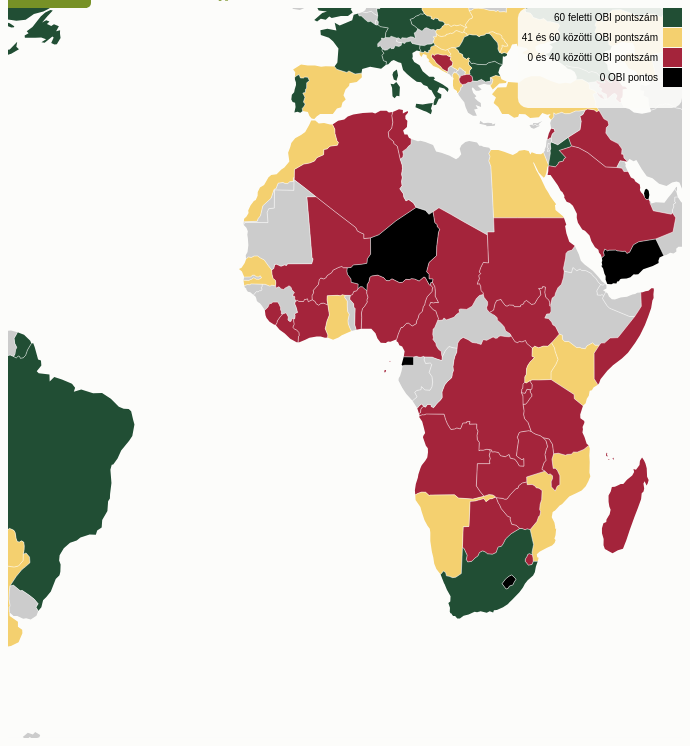
D3 v4 page, settled after 480 driven frames (8 s of simulated time); the page loaded 4 data file(s).


//var parseDate = d3.time.format("%Y-%m-%d").parse,
//    formatDate = d3.time.format("%x");
var numberFormat = d3.format(",.0f");
var pageWidth = window.innerWidth || document.documentElement.clientWidth || document.body.clientWidth;
var pageHeight = window.innerHeight || document.documentElement.clientHeight || document.body.clientHeight;
	
var width = pageWidth -350,
    height = pageHeight * 0.95, 
    active = d3.select(null);

d3.select("#obimap")
    .style("height", function(x) {return height + "px"})
    .style("width", function(x) {return width + "px"});

var projection = d3.geoNaturalEarth1()
    .scale(400)
    .translate([width / 2, height / 2])
    .precision(.1);
//var color = d3.scale.linear()
//    .domain([new Date(1900, 0, 1), new Date(2000, 0, 1)])
//    .range(["purple", "orange"])
//    .clamp(true)
//    .interpolate(d3.interpolateHcl);
//var zoom = d3.zoom()
//    .translate(projection.translate())
//    .scale(projection.scale())
//    .scaleExtent([height, 8 * height])
//    .on("zoom", zoomed);

var colors = d3.scaleThreshold()
    .range(["black", "#a4243b", "#f4d06f", "#214e34"]) //315113; 9d080c; ffbb02
    .domain([0.5, 40.5, 60.5]);
var zbase = d3.scaleOrdinal().range(["#214e34", "#f4d06f", "#a4243b", "black"]);

var colorcomp = d3.scaleThreshold()
    .range(["#ccc", "#a4243b", "#EA8231", "#f4d06f", "#5D9462", "#214e34"]) //315113; 9d080c; ffbb02
    .domain([-150, -15, -5, 5, 15]);
var zcomp = d3.scaleOrdinal().range(["#a4243b", "#EA8231", "#f4d06f", "#5D9462", "#214e34"].reverse());
	
var path = d3.geoPath()
    .projection(projection);

var svg = d3.select("#main").select("#obimap").append("svg")
    .attr("width", width)
    .attr("height", height);
svg.append("rect")
    .attr("class", "background")
    .attr("width", width)
    .attr("height", height);
    //.on("click", reset);

var g = svg.append("g")
    .style("stroke-width", "0.5px");

var tooltip = d3.select("#obimap")
          .append("div")
            .attr("class", "tooltip")
            .style("opacity", 0);

var ssv = d3.dsvFormat(";");
var obi;
d3.selectAll('input[name="langsel"]').on("change", futtat);
	
function futtat() {
d3.selectAll("circle").remove().exit();
d3.selectAll("title").remove().exit();
d3.selectAll("path").remove().exit();
d3.selectAll("#legend").remove().exit();
g.selectAll("text").remove().exit();
svg.attr("transform","translate(0,0)scale(1)");
g.attr("transform","translate(0,0)scale(1)");
//d3.select('input[name="comparisoncheck"]').property("checked", false);
queue()
    .defer(d3.json, "world-110m-sao3.json")
    .defer(hucsv, "visu_data_exp4.csv")
    .defer(hucsv, "country-capitals2.csv")
    .defer(hucsv, "lang_file.csv")
    .await(ready);
}

function hucsv(adat, callback) {
  d3.request(adat)
	.mimeType("text/plain")
	.response(function(xhr) { return ssv.parse(xhr.responseText);})
      .get(function(data) {callback(null, data);});
  
}; 


queue()
    .defer(d3.json, "world-110m-sao3.json")
    .defer(hucsv, "visu_data_exp4.csv")
    .defer(hucsv, "country-capitals2.csv")
    .defer(hucsv, "lang_file.csv")
    .await(ready);

function ready(error, world, obib, capital, lang) {
  if (error) throw error;
document.getElementById("compcomp").disabled = true;
//document.getElementById("compnorm").disabled = true;
//document.getElementById("comptemp").disabled = true;
svg.attr("transform","translate(0,0)scale(1)");
g.attr("transform","translate(0,0)scale(1)");
d3.select("#survy").on("change", evvalto);
d3.select("#compareselector").on("change", valto);
//d3.select("#compcheck").on("change", yearcompare);
d3.select("#compyear").on("change", yearcompare);
var nyelv = d3.select('input[name="langsel"]:checked').node().value;
document.getElementById("lblangeng").innerHTML = lang[0][nyelv];
//document.getElementById("lblangfra").innerHTML = lang[1][nyelv];
//document.getElementById("lblangesp").innerHTML = lang[2][nyelv];
document.getElementById("lblanglang1").innerHTML = lang[3][nyelv];
document.getElementById("helptext").innerHTML = lang[132][nyelv];
document.getElementById("comptext").innerHTML = lang[139][nyelv];
document.getElementById("normtext").innerHTML = lang[140][nyelv];
document.getElementById("lbcompbox").innerHTML = lang[146][nyelv];
document.getElementById("compyeartext").innerHTML = lang[147][nyelv];
d3.select("#mainweb").style("margin-left", Math.max(pageWidth - 1305, 0) + "px");
console.log(lang);
document.getElementById("mainlink").innerHTML = lang[148][nyelv];
document.getElementById("resultyear").innerHTML = lang[149][nyelv];
document.getElementById("comptypetext").innerHTML = lang[150][nyelv];
var cimke = new Array(4);
for (var i = 0; i < cimke.length; i++ ) {
cimke[i] = lang[134 + i][nyelv];
}
var cimke = cimke.reverse();
var cimkecomp = new Array(5);
for (var i = 0; i < cimkecomp.length; i++ ) {
cimkecomp[i] = lang[141 + i][nyelv];
}
var cimkecomp = cimkecomp.reverse();
var scoretext = lang[133][nyelv];
var scoreoldtext = lang[151][nyelv];
var dnptext = lang[7][nyelv];
var countrytranslate = lang[138][nyelv];
var comparettext = lang[139][nyelv];
//console.log(world);
  //var treatiesById = d3.nest()
  //    .key(function(d) { return d.country; })
  //    .sortValues(function(a, b) { return a.year - b.year; })
  //    .map(obi, d3.map);
obib.forEach(function(obib) {
  var result = lang.filter(function(langs) {
  return langs.id === obib.country;
  });
  obib.countrytext = (result[0] !== undefined) ? result[0][nyelv] : null;
});
obib.forEach(function(d) {
d.obi = +d.obi.replace(",", ".");
d.obi_ebp = +d.obi_ebp.replace(",", ".");
d.obi_eb = +d.obi_eb.replace(",", ".");
d.obi_ar = +d.obi_ar.replace(",", ".");
d.obi_cb = +d.obi_cb.replace(",", ".");
d.obi_iyr = +d.obi_iyr.replace(",", ".");
d.obi_myr = +d.obi_myr.replace(",", ".");
d.obi_pbs = +d.obi_pbs.replace(",", ".");
d.obi_yer = +d.obi_yer.replace(",", ".");
d.year = +d.year;
});
capital.forEach(function(d) {
d.CapitalLatitude = +d.CapitalLatitude.replace(",", ".");
d.CapitalLongitude = +d.CapitalLongitude.replace(",", ".");
});
	
var obi = obib.filter(function(d) {return d.year == d3.select("#survy").property("value");});
var obi = obi.filter(function(d) {return d.co_code != "";});
var obic = d3.map(obi.filter(function(d) {return d.year == d3.select("#survy").property("value");}), function(d) {return d.country;});
var obi = d3.map(obi, function(d) {return d.co_code;});
//console.log(obi.get(729)); 
//console.log(capital);
//console.log(obic);
var country = g.selectAll("path")
      .data(topojson.feature(world, world.objects.countries).features)
    .enter().append("path")
      .attr("d", path)
      .attr("class", "feature");
      //.on("click", clicked);
  //country.filter(function(d) { return d.id === 840; })
  //    .style("fill", "#000")
  //  .append("title")
  //    .text("United States");
  country.filter(function(d) { return obi.has(d.id); })
      .style("fill", function(d) { return colors(obi.get(d.id).obi); })
      .attr("id", function(d) { return obi.get(d.id).country; })
    .append("title")
      .text(function(d) {
        var score = obi.get(d.id);
        return score.countrytext + "\n " + scoretext + ": " + d3.format(",.0f")(score.obi);
      });
  country.filter(function(d) { return obi.has(d.id); })
	.on("mouseover", colorbrighter)
	.on("mouseout", colororig); 
  g.insert("path", ".graticule")
      .datum(topojson.mesh(world, world.objects.countries, function(a, b) { return a !== b; }))
      .attr("class", "boundary")
      .attr("d", path);

var words = cimke.concat(cimkecomp),
    hossz = [];
for (var i = 0, len = words.length; i < len; i++) {
      hossz.push(getTextWidth(words[i], "10px Cabin"));
    }
var rectwidth = hossz[indexOfMax(hossz)] + 40;
var legendbase = svg.append("g");
legendbase.append("rect")
	.attr("class", "legend")
	.attr("width", rectwidth + "px")
	.attr("height", "100px")
	.attr("x", width - rectwidth)
	.attr("fill", "#fcfcfa")
	.attr("opacity", 0.9)
	.attr("rx", 10)
	.attr("ry", 10);
var legend = legendbase.append("g")
      .attr("class", "legendtext")
      .attr("font-family", "sans-serif")
      .attr("font-size", 10)
      .attr("text-anchor", "end")
    .selectAll("g")
    //.data(cimke.reverse())
    .data(cimke)
    .enter().append("g")
      .attr("transform", function(d, i) { return "translate(0," + i * 20 + ")"; });
//console.log(keys.slice().reverse());
legend.append("rect")
      .attr("id", function(d, i) {return cimke[i];})
      .attr("class", "legend")
      .attr("x", width - 19)
      .attr("width", 19)
      .attr("height", 19)
      .attr("fill", zbase);
  legend.append("text")
      .attr("x", width - 24)
      .attr("y", 9.5)
      .attr("dy", "0.32em")
      .text(function(d, i) { return cimke[i]; });
//console.log(capital.filter(function(d) {return obic.has(d.CountryName);}));
  //var fovaros = g.selectAll(".capitalcity")
//	  .data(capital.filter(function(d) {return obic.has(d.CountryName);}))
//	  .enter();
  //    fovaros.append("circle")
  //      .attr("class", "capitalcity")
//	.attr("r", 4)
//	.attr("transform", function(d) {return "translate(" + projection([d.CapitalLongitude, d.CapitalLatitude]) + ")";});
  //    fovaros.append("text")
//	.text(function(d) { return d3.format(",.0f")(obic.get(d.CountryName).obi); })
//	.attr("font-family", "Arial")
  //      .attr("text-anchor", "middle")
//	.attr("alignment-baseline", "central")
//	.attr("font-size", "5px")
//	.attr("fill", "white")
//	.attr("transform", function(d) {return "translate(" + projection([d.CapitalLongitude, d.CapitalLatitude]) + ")";});

var tableData = obib.filter(function(d) {return d.year == d3.select("#survy").property("value");});
tableData = tableData.sort(function(a, b) {return d3.ascending(a.countrytext, b.countrytext);});
d3.select("#countryselector").selectAll("table").remove();
var tabla = d3.select("#countryselector").append("table");
var fejlec = tabla.append("thead")
  .attr("class", "fixedHeader")
  .attr("id", "tablaHeader")
  //.style("width", function(x) {return d3.select("#csempe").node().getBoundingClientRect().width * 0.95 + "px";})
  .append("tr");
  fejlec.append("th").html(countrytranslate); //lang file-ba kellene az ország megnevezés
  fejlec.append("th").html(scoretext);
var tr = tabla.append("tbody")
  	.attr("class", "scrollContent")
  	.attr("id", "lapozotabla")
        .attr("height", "450px")
        .selectAll("tr")
  	.data(tableData, function(d) {return d.country;})
  	.enter().append("tr")
        //.attr("class", function(d) {if (d.Oszlop == 0) {return "fejezetcim";};})
  	.attr("id", function(d) {return d.country;});
      tr.filter(function(d) {return d.co_code != "";}).on("click", countrysearch );
//console.log(tableData);
tr.append("td").html(function(d) {return d.countrytext;});
tr.append("td").html(function(d) {if (d.co_code != "") {var out = d3.format(",.0f")(d.obi);} else if (d.co_code == "") {var out = "-";} return out;});
var cellak = document.querySelector('#lapozotabla').getElementsByTagName('td');
var fejek = document.querySelector('#tablaHeader').getElementsByTagName('th');
d3.select(fejek[0]).style("width", function (d) {return d3.select(cellak[0]).node().offsetWidth + "px";});
d3.select(fejek[1]).style("width", function (d) {return d3.select(cellak[1]).node().offsetWidth + "px";});
 
function evvalto() {
if (d3.select('input[name="compsel"]:checked').property("value") == "normal" | document.getElementById("compnorm").disabled == true) {
var obi = obib.filter(function(d) {return d.year == d3.select("#survy").property("value");});
var obi = obi.filter(function(d) {return d.co_code != "";});
var obic = d3.map(obi.filter(function(d) {return d.year == d3.select("#survy").property("value");}), function(d) {return d.country;});
var obi = d3.map(obi, function(d) {return d.co_code;});
//console.log(obi.get(729));
country.style("fill", "#ccc");
country.on("mouseover", null)
	.on("mouseout", null);
country.selectAll("title").remove();
country.filter(function(d) { return obi.has(d.id); })
      .style("fill", function(d) { return colors(obi.get(d.id).obi); })
    .append("title")
      .text(function(d) {
        var score = obi.get(d.id);
        return score.countrytext + "\n " + scoretext + ": " + d3.format(",.0f")(score.obi);
      });
 country.filter(function(d) { return obi.has(d.id); })
	.on("mouseover", colorbrighter)
	.on("mouseout", colororig);
 if (!d3.select(".capitalcity").empty() ) {
  scorestext()
 }
tablecreator();
legendcreator(cimke, zbase);
} else if (d3.select('input[name="compsel"]:checked').property("value") == "comp") {
tablecreator();
scorecompare()
if (!d3.select(".capitalcity").empty() ) {
  scorestext()
 }
} else if (d3.select('input[name="compsel"]:checked').property("value") == "temp") {
tablecreator();
yearcompare()
if (!d3.select(".capitalcity").empty() ) {
  scorestext()
 }
}
}

function scorestext() {
  var obi = obib.filter(function(d) {return d.year == d3.select("#survy").property("value");});
  var obi = obi.filter(function(d) {return d.co_code != "";});
  var obic = d3.map(obi.filter(function(d) {return d.year == d3.select("#survy").property("value");}), function(d) {return d.country;});
  d3.selectAll(".capitalcity").remove().exit();
  var fovaros = g.selectAll(".capitalcity")
	  .data(capital.filter(function(d) {return obic.has(d.CountryName);}))
	  .enter();
      fovaros.append("circle")
        .attr("class", "capitalcity")
	.attr("r", 4)
	.attr("transform", function(d) {return "translate(" + projection([d.CapitalLongitude, d.CapitalLatitude]) + ")";})
	.attr("stroke", "darkgray")
	.attr("strok-width", "0.2px")
	.append("title")
          .text(function(d) {
            var score = obic.get(d.CountryName);
            return score.countrytext + "\n " + scoretext + ": " + d3.format(",.0f")(score.obi);
          });
      fovaros.append("text")
	.text(function(d) { return d3.format(",.0f")(obic.get(d.CountryName).obi); })
	.attr("class", "capitalcity")
	.attr("font-family", "Cabin")
        //.attr("text-anchor", "middle")
	//.attr("alignment-baseline", "central")
	//.attr("font-size", "5px")
	//.attr("fill", "white")
	.attr("transform", function(d) {return "translate(" + projection([d.CapitalLongitude, d.CapitalLatitude]) + ")";})
	.attr("dy", "1.5px")
	.append("title")
          .text(function(d) {
            var score = obic.get(d.CountryName);
            return score.countrytext + "\n " + scoretext + ": " + d3.format(",.0f")(score.obi);
          });
}
	
// zoom and pan
var zoom = d3.zoom()
    .scaleExtent([width/1860, 5])
    .on("zoom",function() {
	    var translate = [[d3.event.transform.x, d3.event.transform.y]],
		scale = d3.event.transform.k;
	    //projection.translate([d3.event.transform.x, d3.event.transform.y]).scale(d3.event.transform.k);
	g.attr("transform","translate("+ translate +")scale("+ scale +")");
        g.selectAll("path")
	    .style("stroke-width", 1.5 / scale + "px")
            .attr("d", path.projection(projection));
	 //g.selectAll(".capitalcity")
	 //   .attr("r", 2 / scale);
if (scale > 2) {
if (d3.select(".capitalcity").empty() ) {
scorestext()
}
}
if (scale < 2) {
d3.selectAll(".capitalcity").remove().exit();
}
return g;
//console.log(scale); //a skála abszolút értékű, tehát elérhető, hogy egy bizonyos szintű nagyítás után jelenjen meg valami
//console.log(svg.style("width"));
});
svg.call(zoom)

function countrysearch() {
  document.getElementById("compcomp").disabled=false;
  document.getElementById("compnorm").disabled=false;
  document.getElementById("comptemp").disabled=false;
  //document.getElementById("compareselector").compsel[1].checked = true;
  evvalto();
  var orszag = d3.select(this);
  d3.selectAll("tr").attr("class", null);
  orszag.attr("class", "selectedcountry");
  var countries = topojson.feature(world, world.objects.countries).features;
  var countries = countries.filter(function(d) { return d.id == orszag.datum().co_code; });
  svg.transition().duration(500).call(zoom.scaleTo, 1);
  var centroid = path.centroid(countries[0]),
        translate = projection.translate(),
        coords = g.attr("transform"),
        scale = 2.3;
  coords = coords.split("translate(")[1];
  coords = coords.split(")scale")[0];
  coords = coords.split(",");
  coords.forEach(function(d) { +d;});
  var oldscale = g.attr("transform").split("scale(")[1];
  oldscale = oldscale.split(")")[0];
  //oldscale.forEach(function(d) { +d;});
  //var longitude = - coords[0] - centroid[0] + width / 2,
  //    latitude = - coords[1] - centroid[1] + height / 2;
  var longitude = - centroid[0] + width / 2,
      latitude = - centroid[1] + height / 2;
   //projection.translate([
   //   translate[0] - centroid[0] + width / 2,
   //   translate[1] - centroid[1] + height / 2
   // ]);
    //console.log(d3.zoomTransform(g));
    //console.log(centroid);
    //console.log(coords);
    //console.log(longitude);
    //console.log(latitude);
    //console.log(oldscale);
    //console.log(translate);
    //console.log(zoom.transform());
    //console.log(zoom.scale());
    //console.log(g.attr("transform"));
    //console.log(g.attr("translate"));
    //console.log(d3.zoomTransform(g));
    //g.selectAll("path").transition()
    //  .duration(750)
    //  .attr("d", path);
    //g.transition()
    //  .delay(650)
    //  .duration(550)
    //  .attr("transform","translate("+ centroid +")scale("+ scale +")");
    //g.transition().duration(750).call(zoom.translateBy, centroid[0], centroid[1]);
    //g.transition().delay(750).duration(750).call(zoom.scaleTo, scale);
    //var transform = d3.zoomIdentity.translate(longitude,latitude);
    svg.transition().delay(650).duration(850)
      .call(zoom.translateTo, centroid[0], centroid[1]);
    svg.transition().delay(1800).duration(500)
      .call(zoom.scaleTo, scale);
    //var transform = g.attr("transform");
    //svg.attr("transform","translate("+ [longitude,latitude] +")scale(1)");
    //g.attr("transform", transform);
    return g;
}


function scorecompare() {
if (d3.select('input[name="compsel"]:checked').property("value") == "normal") {
evvalto()
//legendcreator(cimke, zbase);
} else if (d3.select('input[name="compsel"]:checked').property("value") == "comp") {
var selscore = d3.select("tr.selectedcountry").datum().obi;
//console.log(selscore);
var obi = obib.filter(function(d) {return d.year == d3.select("#survy").property("value");});
var obi = obi.filter(function(d) {return d.co_code != "";});
var obic = d3.map(obi.filter(function(d) {return d.year == d3.select("#survy").property("value");}), function(d) {return d.country;});
var obi = d3.map(obi, function(d) {return d.co_code;});
//console.log(obi.get(729));
country.style("fill", "#ccc");
country.filter(function(d) { return obi.has(d.id); })
      .style("fill", function(d) { return colorcomp(obi.get(d.id).obi - selscore); })
    .selectAll("title")
      .text(function(d) {
        var score = obi.get(d.id);
        return score.countrytext + "\n " + scoretext + ": " + d3.format(",.0f")(score.obi);
      });
legendcreator(cimkecomp, zcomp);
}

}

function tablecreator() {
var tableData = obib.filter(function(d) {return d.year == d3.select("#survy").property("value");});
tableData = tableData.sort(function(a, b) {return d3.ascending(a.countrytext, b.countrytext);});
//d3.select("#countryselector").selectAll("table").remove();
var tabla = d3.select("#countryselector").select("table");
//var fejlec = tabla.append("thead")
//  .attr("class", "fixedHeader")
//  .attr("id", "tablaHeader")
  //.style("width", function(x) {return d3.select("#csempe").node().getBoundingClientRect().width * 0.95 + "px";})
//  .append("tr");
//  fejlec.append("th").html(countrytranslate); //lang file-ba kellene az ország megnevezés
//  fejlec.append("th").html(scoretext);
var tr = tabla.select("tbody")
//  	.attr("class", "scrollContent")
//  	.attr("id", "lapozotabla")
//        .attr("height", "450px")
        .selectAll("tr")
  	.data(tableData, function(d) {return d.country;});
  	//.merge();
        //.selectAll("tr")
        //.attr("class", function(d) {if (d.Oszlop == 0) {return "fejezetcim";};})
  	//.attr("id", function(d) {return d.country;});
      tr.on("click", null);
      tr.filter(function(d) {return d.co_code != "";}).on("click", countrysearch );
//tr.selectAll("td").data(tableData, function(d) {return d.country;});
//console.log(tableData);
tr.selectAll("td").remove();
tr.append("td").html(function(d) {return d.countrytext;});
tr.append("td").html(function(d) {if (d.co_code != "") {var out = d3.format(",.0f")(d.obi);} else if (d.co_code == "") {var out = "-";} return out;});
//var cellak = document.querySelector('#lapozotabla').getElementsByTagName('td');
//var fejek = document.querySelector('#tablaHeader').getElementsByTagName('th');
//d3.select(fejek[0]).style("width", function (d) {return d3.select(cellak[0]).node().offsetWidth + "px";});
//d3.select(fejek[1]).style("width", function (d) {return d3.select(cellak[1]).node().offsetWidth + "px";});
}

function legendcreator(cimke, skala) {
d3.selectAll(".legendtext").remove().exit();
//var legendbase = svg.append("g");
//legendbase.append("rect")
//	.attr("class", "legend")
//	.attr("width", rectwidth + "px")
//	.attr("height", "100px")
//	.attr("x", width - rectwidth)
//	.attr("fill", "#fcfcfa")
//	.attr("opacity", 0.8);
var legend = legendbase.append("g")
      .attr("class", "legendtext")
      .attr("font-family", "sans-serif")
      .attr("font-size", 10)
      .attr("text-anchor", "end")
    .selectAll("g")
    //.data(cimke.reverse())
    .data(cimke)
    .enter().append("g")
      .attr("transform", function(d, i) { return "translate(0," + i * 20 + ")"; });
//console.log(keys.slice().reverse());
legend.append("rect")
      .attr("id", function(d, i) {return cimke[i];})
      .attr("class", "legend")
      .attr("x", width - 19)
      .attr("width", 19)
      .attr("height", 19)
      .attr("fill", skala);
  legend.append("text")
      .attr("x", width - 24)
      .attr("y", 9.5)
      .attr("dy", "0.32em")
      .text(function(d, i) { return cimke[i]; });	
}

function valto() {
if (d3.select('input[name="compsel"]:checked').property("value") == "normal" | d3.select('input[name="compsel"]:checked').property("value") == "comp") {
scorecompare()
} else if (d3.select('input[name="compsel"]:checked').property("value") == "temp") {
yearcompare()
}
}

function yearcompare() {
if (d3.select('input[name="compsel"]:checked').property("value") == "temp") {
  var obi = obib.filter(function(d) {return d.year == d3.select("#survy").property("value");});
  var obi = obi.filter(function(d) {return d.co_code != "";});
  var obic = obib.filter(function(d) {return d.year == d3.select("#compyear").property("value");});
  var obi = d3.map(obi, function(d) {return d.co_code;});
  var obic = d3.map(obic, function(d) {return d.co_code;});
    country.style("fill", "#ccc");
    country.filter(function(d) { return obi.has(d.id); })
        .style("fill", function(d) {
	    var actobi = obi.get(d.id).obi,
		oldobi = obic.get(d.id);
	    if (typeof oldobi != 'undefined') {
	    var result = actobi - oldobi.obi;
	    } else if (typeof oldobi == 'undefined') {
	    var result = -200;
	    }
	    return colorcomp(result); 
          })
      .selectAll("title")
        .text(function(d) {
          var score = obi.get(d.id);
	  var scoreold = obic.get(d.id);
	  if (typeof scoreold != 'undefined') {
	    var scoreoldtitle = d3.format(",.0f")(scoreold.obi);
	    } else if (typeof scoreold == 'undefined') {
	    var scoreoldtitle = dnptext;
	    }
          return score.countrytext + "\n " + scoretext + ": " + d3.format(",.0f")(score.obi) + "\n " + scoreoldtext + ": " + scoreoldtitle;
        });    
  legendcreator(cimkecomp, zcomp);
} else if (d3.select('input[name="compsel"]:checked').property("value") != "temp") {
  evvalto();
}
}
//function mouseover(){
//        tooltip.transition()
//          .duration(200)
//          .style("opacity", .9);
//      }

//function mousemove(d){
//	var score = obic.get(d.CountryName);
//	tooltip .html(score.countrytext  + "<br/>"  + d3.format(",.0f")(score.obi))
//            .style("left", (d3.event.pageX) + "px")
//            .style("top", (d3.event.pageY - 50) + "px");
//      }

//function mouseout(){
//          tooltip.transition()
//            .duration(500)
//            .style("opacity", 0);
//      }

} //adatbeolvasó vége

function type(d) {
  d.id = +d.id;
  d.date = parseDate(d.date);
  return d;
}

function colorbrighter() {
  var hovered = d3.select(this),
      hovcolor = d3.select(this).style("fill");
  hovered.style("fill", function() {return d3.rgb(hovcolor).brighter();});
}
	
function colororig() {
  var hovered = d3.select(this),
      hovcolor = d3.select(this).style("fill");
 if (hovcolor == d3.rgb(255, 186, 70)) {
 hovered.style("fill", d3.rgb(234, 130, 49));
 } else if (hovcolor == d3.rgb(255, 255, 159)) {
 hovered.style("fill", d3.rgb(244, 208, 111));
 } else if (hovcolor != d3.rgb(255, 255, 159) & hovcolor != d3.rgb(255, 186, 70)) {
  hovered.style("fill", function() {return d3.rgb(hovcolor).darker();});
 }
}

function getTextWidth(text, font) {
    // re-use canvas object for better performance
    var canvas = getTextWidth.canvas || (getTextWidth.canvas = document.createElement("canvas"));
    var context = canvas.getContext("2d");
    context.font = font;
    //context.font = "1em Cabin";
    var metrics = context.measureText(text);
    return metrics.width;
}

function indexOfMax(arr) {
    if (arr.length === 0) {
        return -1;
    }
    var max = arr[0];
    var maxIndex = 0;
    for (var i = 1; i < arr.length; i++) {
        if (arr[i] > max) {
            maxIndex = i;
            max = arr[i];
        }
    }
    return maxIndex;
}

//d3.select(self.frameElement).style("height", height + "px");



### data: world-110m-sao3.json
{
 "type": "Topology",
 "transform": {
  "scale": [
   0.036,
   0.01693
  ],
  "translate": [
   -180,
   -85.61
  ]
 },
 "objects": {
  "countries": {
   "type": "GeometryCollection",
   "geometries": [
    "{... 3 keys}",
    "{... 3 keys}",
    "{... 3 keys}",
    "{... 3 keys}",
    "{... 3 keys}",
    "{... 3 keys}",
    "{... 3 keys}",
    "{... 3 keys}",
    "... 171 more items"
   ]
  }
 },
 "arcs": [
  [
   [
    6700,
    7164
   ],
   [
    28,
    -23
   ],
   [
    21,
    8
   ],
   [
    6,
    27
   ],
   [
    22,
    9
   ],
   [
    15,
    18
   ],
   [
    6,
    47
   ],
   [
    23,
    11
   ],
   "... 3 more items"
  ],
  [
   [
    6847,
    7265
   ],
   [
    15,
    -1
   ],
   [
    21,
    -12
   ]
  ],
  [
   [
    6883,
    7252
   ],
   [
    9,
    -7
   ],
   [
    20,
    19
   ],
   [
    9,
    -12
   ],
   [
    9,
    27
   ],
   [
    17,
    -1
   ],
   [
    4,
    9
   ],
   [
    3,
    24
   ],
   "... 11 more items"
  ],
  [
   [
    7082,
    7268
   ],
   [
    5,
    -17
   ]
  ],
  [
   [
    7087,
    7251
   ],
   [
    -16,
    -6
   ],
   [
    -14,
    -11
   ],
   [
    -32,
    -7
   ],
   [
    -30,
    -13
   ],
   [
    -16,
    -25
   ],
   [
    6,
    -25
   ],
   [
    4,
    -30
   ],
   "... 21 more items"
  ],
  [
   [
    6690,
    6820
   ],
   [
    25,
    53
   ],
   [
    -2,
    38
   ],
   [
    -21,
    10
   ],
   [
    -2,
    38
   ],
   [
    -9,
    47
   ],
   [
    12,
    32
   ],
   [
    -12,
    9
   ],
   "... 2 more items"
  ],
  [
   [
    5664,
    4412
   ],
   [
    3,
    -18
   ],
   [
    -4,
    -29
   ],
   [
    5,
    -28
   ],
   [
    -4,
    -22
   ],
   [
    3,
    -20
   ],
   [
    -58,
    0
   ],
   [
    -2,
    -187
   ],
   "... 2 more items"
  ],
  [
   [
    5644,
    4022
   ],
   [
    -51,
    -24
   ],
   [
    -67,
    9
   ],
   [
    -19,
    27
   ],
   [
    -113,
    -2
   ],
   [
    -4,
    -5
   ],
   [
    -17,
    28
   ],
   [
    -18,
    2
   ],
   "... 2 more items"
  ],
  "... 599 more items"
 ]
}